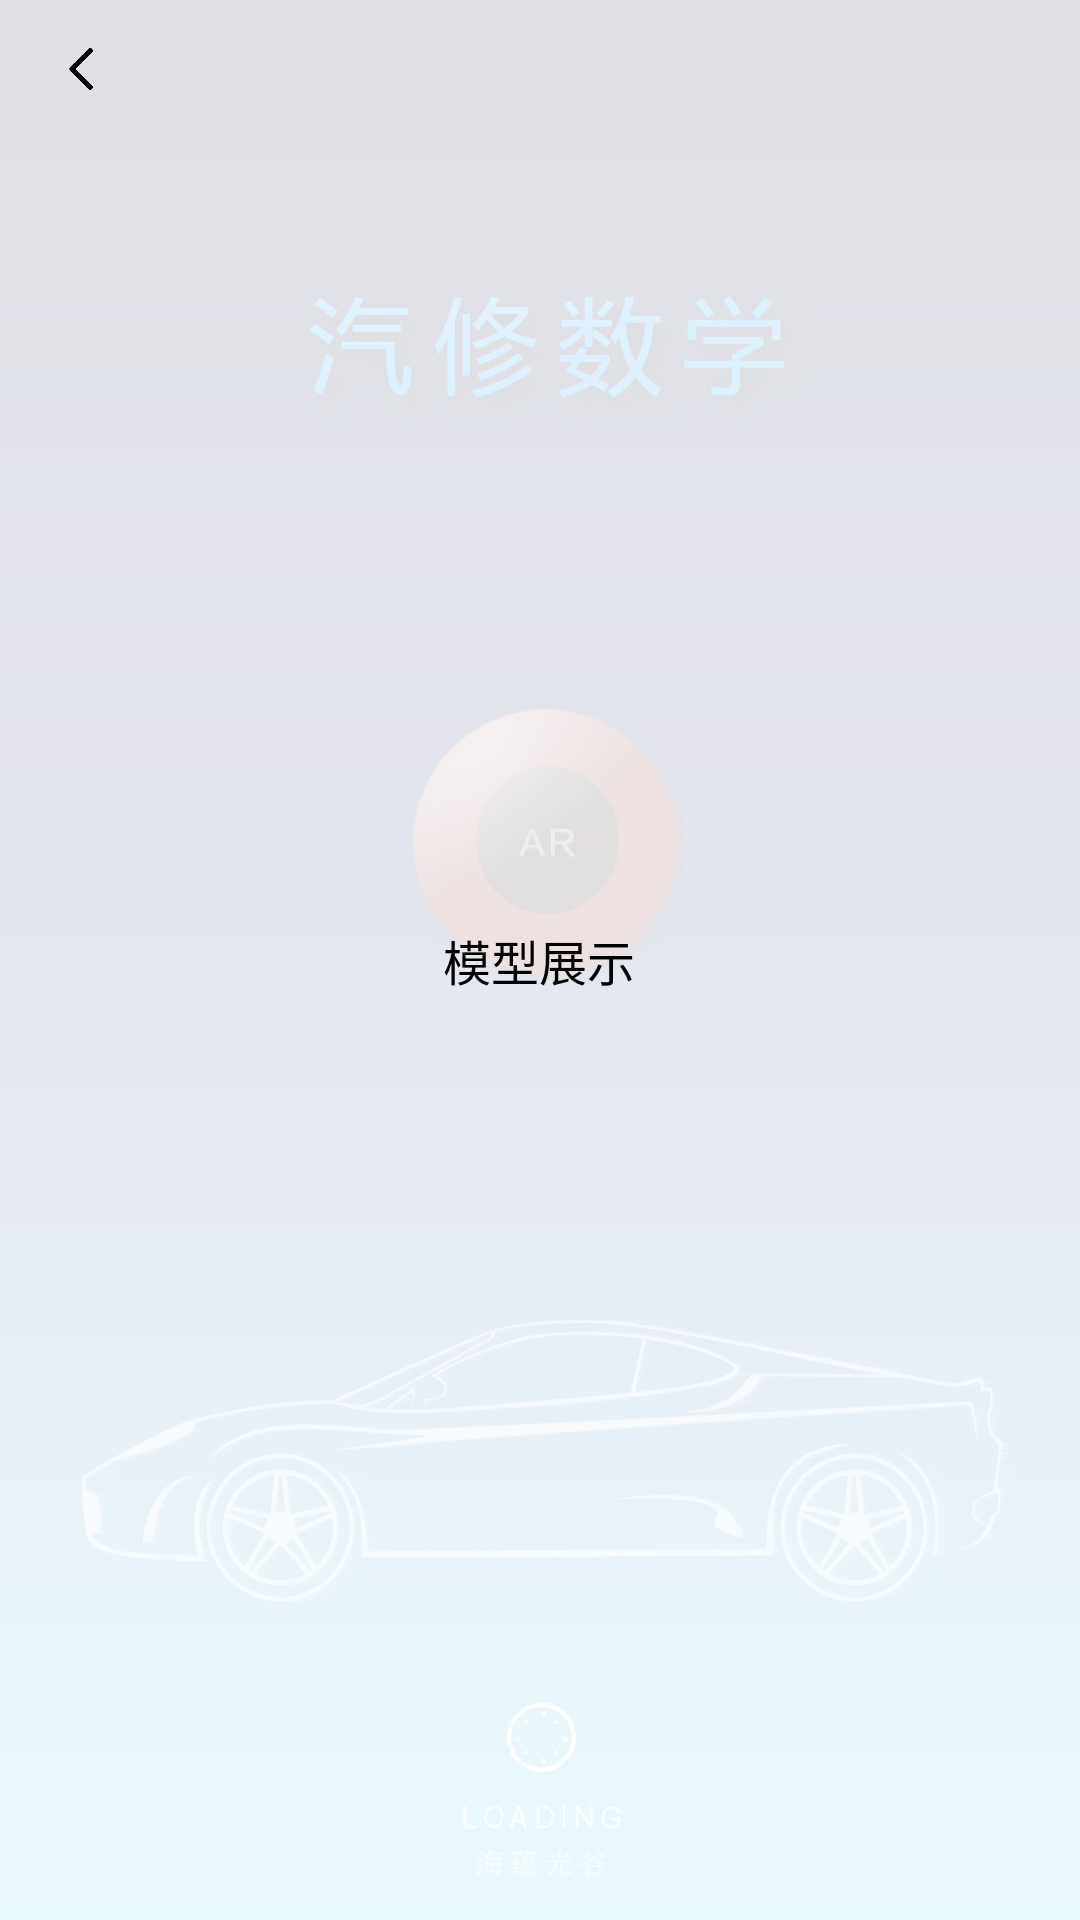

Android layout source for this screen:
<!-- AndroidManifest.xml: application theme UnityThemeSelector -->
<!-- res/layout/lay_top_bar_ui.xml -->
<?xml version="1.0" encoding="utf-8"?>
<LinearLayout xmlns:android="http://schemas.android.com/apk/res/android"
              android:layout_width="match_parent"
              android:layout_height="46dp"
              android:background="@color/bg_white"
              android:paddingLeft="8dp"
              android:paddingRight="8dp"
              android:orientation="horizontal">

    <ImageView
        android:id="@+id/img_left_topbar"
        android:layout_width="0dp"
        android:layout_height="46dp"
        android:layout_weight="1"
        android:padding="11dp"
        android:src="@drawable/back"
        />

    <TextView
        android:id="@+id/txt_title_topbar"
        android:layout_width="0dp"
        android:layout_height="match_parent"
        android:layout_gravity="center"
        android:layout_weight="7"
        android:ellipsize="end"
        android:gravity="center"
        android:textSize="16sp"
        android:textColor="@color/txt_dark_xxx"
        android:lines="1"
        android:text="模型展示"/>

    <ImageView
        android:id="@+id/img_right_topbar"
        android:layout_width="0dp"
        android:layout_height="46dp"
        android:layout_weight="1"
        android:padding="8dp"
        />
</LinearLayout>
<!-- resources referenced by this layout -->
<resources>
  <color name="bg_white">#ddffffff</color>
  <color name="txt_dark_xxx">#ff000000</color>
  <!-- drawable back: png bitmap (drawable-xxhdpi, 1234 bytes) -->
  <style name="UnityThemeSelector" parent="android:Theme.NoTitleBar.Fullscreen">
          <item name="android:windowBackground">@drawable/index_page</item>
      </style>
  <!-- drawable index_page: jpg bitmap (drawable-xxhdpi, 93582 bytes) -->
</resources>
